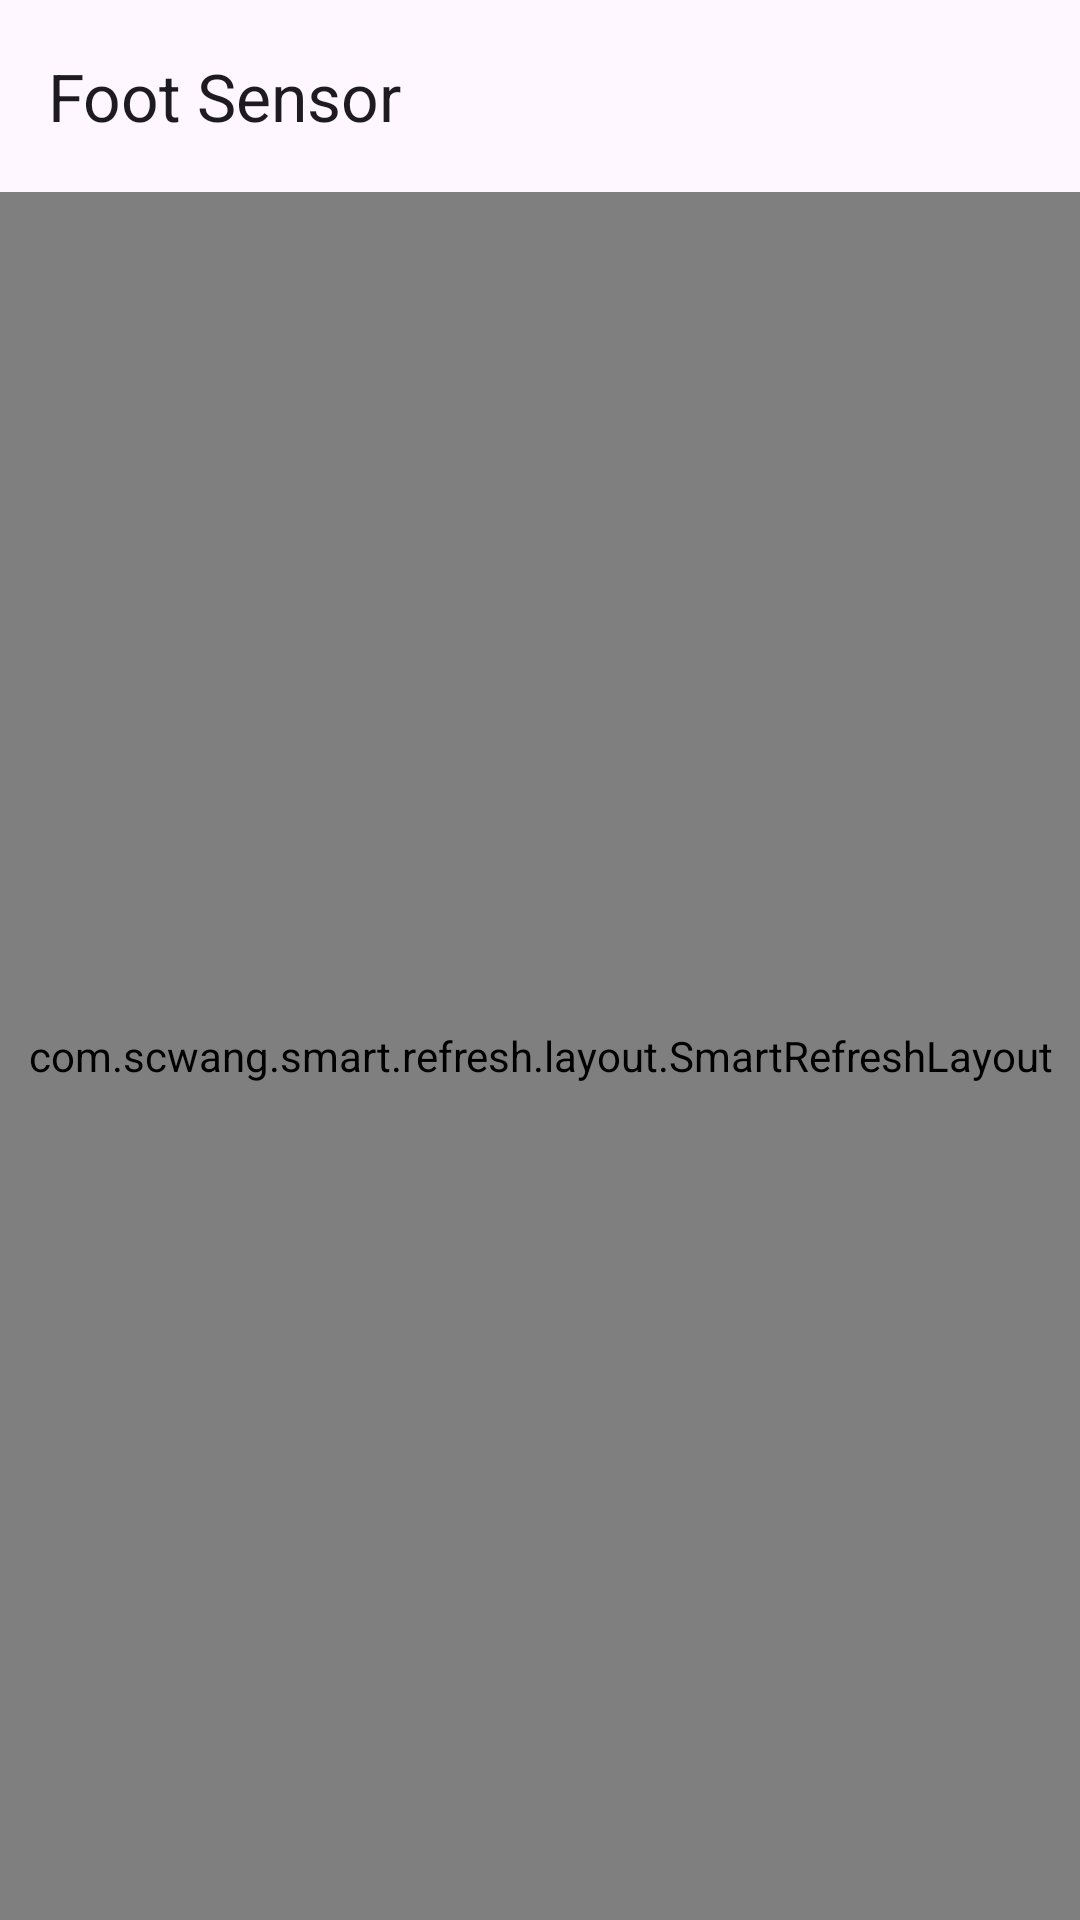

Reconstruct the res/layout file that produces this screen, plus the resources it refers to.
<!-- AndroidManifest.xml: application theme Theme.FootSensor -->
<!-- res/layout/activity_main.xml -->
<?xml version="1.0" encoding="utf-8"?>
<LinearLayout xmlns:android="http://schemas.android.com/apk/res/android"
    xmlns:app="http://schemas.android.com/apk/res-auto"
    xmlns:tools="http://schemas.android.com/tools"
    android:id="@+id/root_layout"
    android:layout_width="match_parent"
    android:layout_height="match_parent"
    android:orientation="vertical">


    <com.google.android.material.appbar.AppBarLayout
        android:id="@+id/appbar"

        android:layout_width="match_parent"
        android:layout_height="wrap_content"
        android:background="#00FFFFFF"
        android:gravity="center_horizontal">

        <androidx.appcompat.widget.Toolbar
            android:id="@+id/toolbar"
            android:layout_width="match_parent"
            android:layout_height="match_parent"
            android:layout_gravity="center_horizontal"
            android:gravity="center_horizontal"
            app:title="@string/app_name" />

    </com.google.android.material.appbar.AppBarLayout>

    <com.scwang.smart.refresh.layout.SmartRefreshLayout
        android:id="@+id/refresh_layout"
        android:layout_width="match_parent"
        android:layout_height="match_parent">

        <com.scwang.smart.refresh.header.MaterialHeader
            android:layout_width="match_parent"
            android:layout_height="wrap_content">

        </com.scwang.smart.refresh.header.MaterialHeader>

        <androidx.constraintlayout.widget.ConstraintLayout
            android:layout_width="match_parent"
            android:layout_height="match_parent">

            <androidx.recyclerview.widget.RecyclerView
                android:id="@+id/device_list"
                android:layout_width="match_parent"
                android:layout_height="0dp"
                android:layout_marginStart="8dp"
                android:layout_marginTop="8dp"
                android:layout_marginEnd="8dp"
                app:layoutManager="androidx.recyclerview.widget.LinearLayoutManager"
                app:layout_constraintEnd_toEndOf="parent"
                app:layout_constraintStart_toStartOf="parent"
                app:layout_constraintTop_toTopOf="parent">

            </androidx.recyclerview.widget.RecyclerView>
        </androidx.constraintlayout.widget.ConstraintLayout>

    </com.scwang.smart.refresh.layout.SmartRefreshLayout>

</LinearLayout>
<!-- resources referenced by this layout -->
<resources>
  <string name="app_name">Foot Sensor</string>
  <style name="Theme.FootSensor" parent="Theme.Material3.DayNight.NoActionBar">
          
          <item name="colorPrimary">@color/purple_500</item>
          <item name="colorPrimaryVariant">@color/purple_700</item>
          <item name="colorOnPrimary">@color/white</item>
          
          <item name="colorSecondary">@color/teal_200</item>
          <item name="colorSecondaryVariant">@color/teal_700</item>
          <item name="colorOnSecondary">@color/black</item>
          
          <item name="android:statusBarColor">?attr/colorPrimaryVariant</item>
          
      </style>
  <color name="purple_500">#FF6200EE</color>
  <color name="purple_700">#FF3700B3</color>
  <color name="white">#FFFFFFFF</color>
  <color name="teal_200">#FF03DAC5</color>
  <color name="teal_700">#FF018786</color>
  <color name="black">#FF000000</color>
</resources>
